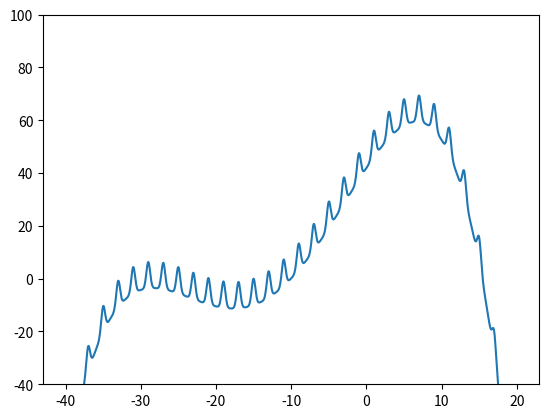

Reproduce this figure in Python.
import numpy as np
import pandas as pd
import matplotlib.pyplot as plt
import scipy.signal
import csv
import math


x_min = -40
x_max = 20
x_interval = 0.05
x_val = np.arange(x_min, x_max, x_interval)
# 関数f(x)を格納する配列
y_val = []

offset_x = 3
abs_x = 1/5
# それぞれ配列に格納していく(便宜上、nは0.1間隔でセット)
for i in range(len(x_val)):
    y_val.append(-0.2*(abs_x*x_val[i]+offset_x) ** 4 + 0.3*(abs_x*x_val[i]+offset_x) ** 3 + 5*(abs_x*x_val[i]+offset_x) ** 2 + 5 * (abs_x*x_val[i]+offset_x) - 10)


X_SAMPLE = len(y_val)
print(X_SAMPLE)
WAVE_SMP_TIME = 1/(2000/60)/(360/x_interval)
print(WAVE_SMP_TIME)
# noise_1
noize_f = 6000
NOISE_1_INT = (1/noize_f)/WAVE_SMP_TIME
NOISE_1_INT_OFF = -20
AMP_NOISE_1 = 10
SIGMA_NOISE_1 = 5
noise1_int = 1/noize_f
noise1_freq = np.round(1 / noise1_int, 1)

xx = [ i for i in range(X_SAMPLE)]

noise_1=[]
cnt_1=0
for i in range(len(xx)):
    if i % NOISE_1_INT == 0:
        cnt_1+=1
    noise_peak_time = NOISE_1_INT* cnt_1 + NOISE_1_INT_OFF
    noise_1.append(AMP_NOISE_1*math.exp(-((i- noise_peak_time)**2 )/(2*SIGMA_NOISE_1**2)))



y_val = [x + y for (x, y) in zip(y_val, noise_1)]

df = pd.DataFrame( x_val, columns=['x'] )
df['y'] = y_val
df.to_csv("data.csv")



#グラフ作成
plt.plot(x_val, y_val)
plt.ylim(-40,100)
plt.show()

